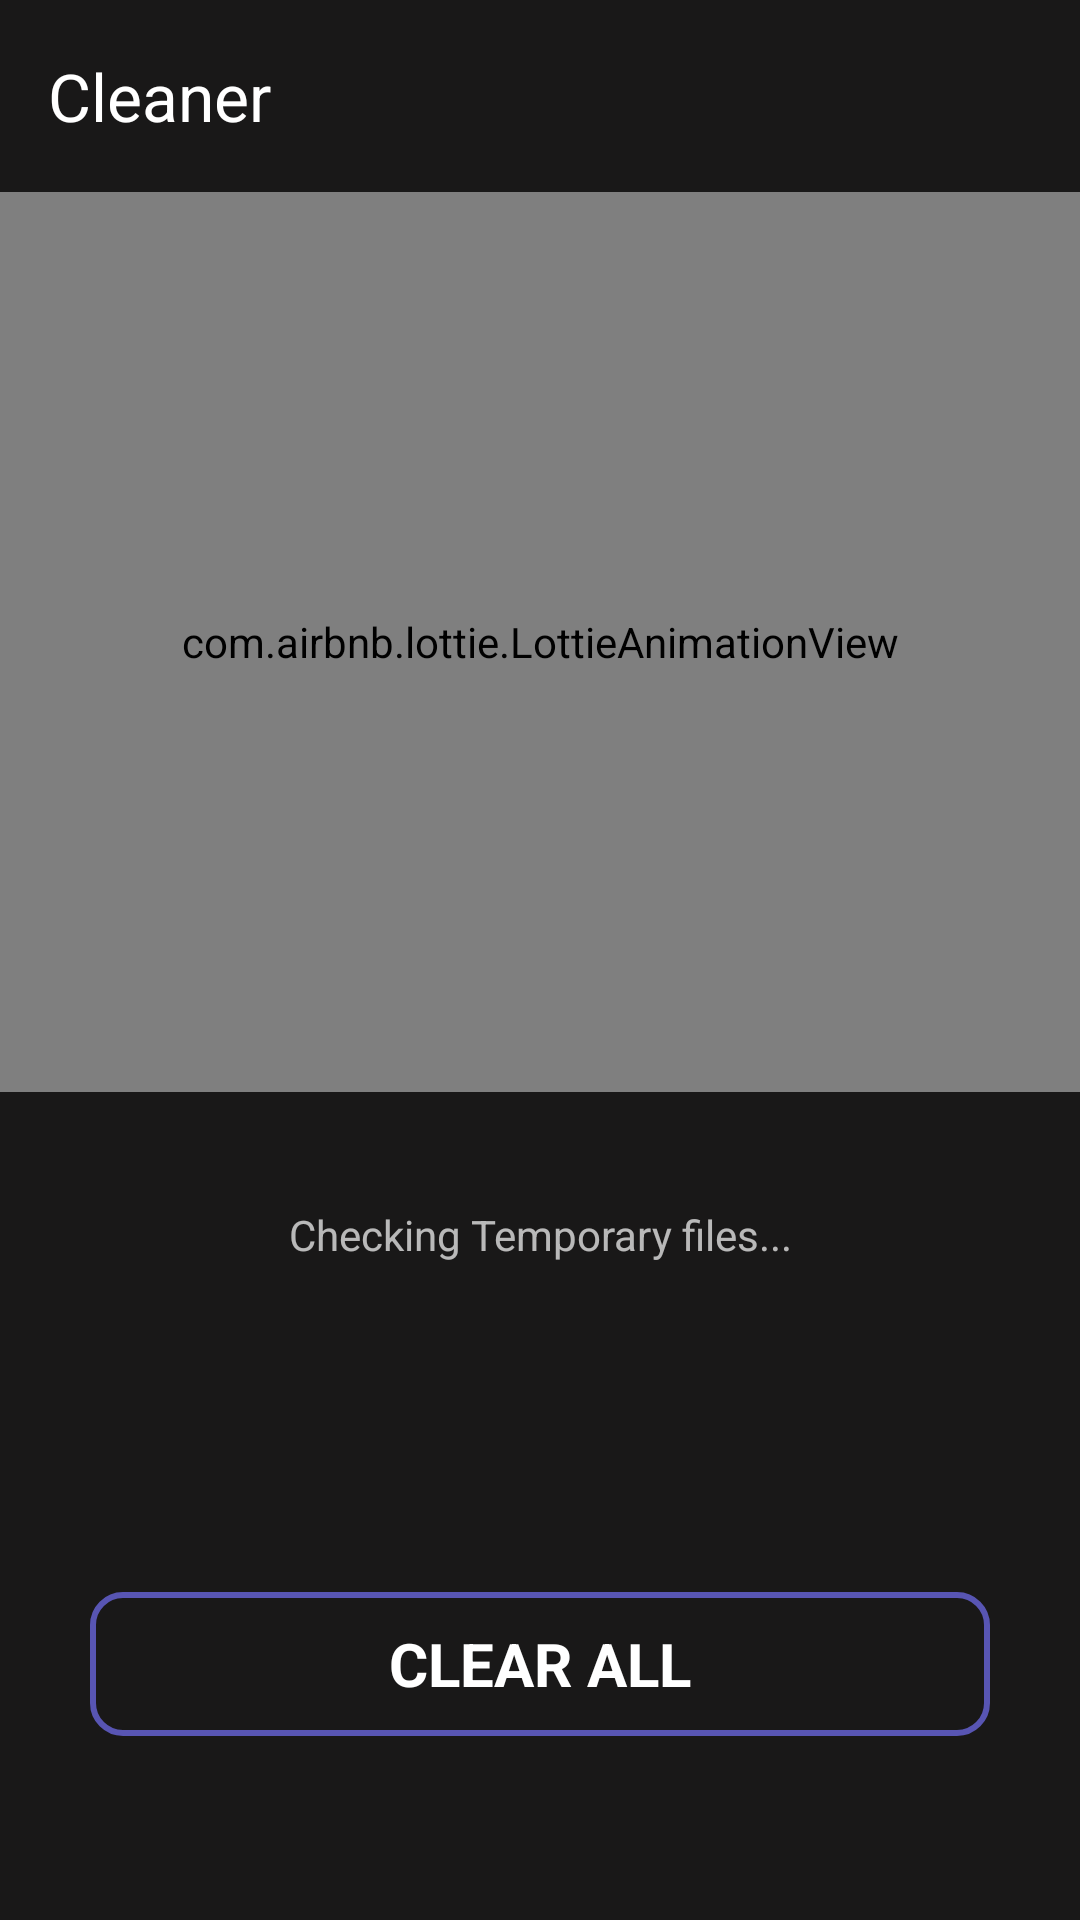

This screen was rendered from an Android layout file. Write that file and the resources it references.
<!-- AndroidManifest.xml: application theme Theme.Rakshak20 -->
<!-- res/layout/activity_cleaner.xml -->
<?xml version="1.0" encoding="utf-8"?>
<LinearLayout xmlns:android="http://schemas.android.com/apk/res/android"
    xmlns:app="http://schemas.android.com/apk/res-auto"
    xmlns:tools="http://schemas.android.com/tools"
    android:layout_width="match_parent"
    android:layout_height="match_parent"
    android:background="@color/main"
    android:orientation="vertical"
    tools:context=".SecurityScanActivity">

    <androidx.appcompat.widget.Toolbar
        android:id="@+id/seScanToolbar"
        android:layout_width="match_parent"
        android:layout_height="wrap_content"
        app:navigationIcon="@drawable/baseline_arrow_back_ios_24"
        app:title="Cleaner"
        app:titleTextColor="@color/white" />

    <androidx.core.widget.NestedScrollView
        android:layout_width="match_parent"
        android:layout_height="match_parent">

        <LinearLayout
            android:layout_width="match_parent"
            android:layout_height="wrap_content"
            android:orientation="vertical">

            <com.airbnb.lottie.LottieAnimationView
                android:layout_width="match_parent"
                android:layout_height="300sp"
                app:lottie_autoPlay="true"
                app:lottie_loop="true"
                app:lottie_rawRes="@raw/searching"
                app:lottie_repeatMode="reverse" />

            <TextView
                android:id="@+id/checkingUpdate"
                android:layout_width="match_parent"
                android:layout_height="wrap_content"
                android:layout_marginStart="30sp"
                android:layout_marginTop="35sp"
                android:layout_marginEnd="30sp"
                android:alpha="0.7"
                android:ellipsize="start"
                android:gravity="center_horizontal"
                android:padding="3sp"
                android:text="Checking Temporary files..."
                android:textColor="@color/white"
                tools:ignore="HardcodedText" />

            <androidx.recyclerview.widget.RecyclerView
                android:id="@+id/dataTypesRec"
                android:layout_width="match_parent"
                android:layout_height="wrap_content"
                android:layout_margin="22sp" />

            <TextView
                android:id="@+id/checkResult"
                android:layout_width="match_parent"
                android:layout_height="wrap_content"
                android:layout_marginStart="30sp"
                android:layout_marginTop="5sp"
                android:layout_marginEnd="30sp"
                android:gravity="center_horizontal"
                android:padding="3sp"
                android:text=""
                android:textColor="@color/white"
                android:textSize="16sp"
                tools:ignore="HardcodedText" />

            <Button
                android:id="@+id/cleanDataButton"
                android:layout_width="match_parent"
                android:layout_height="wrap_content"
                android:layout_marginStart="30sp"
                android:layout_marginTop="30sp"
                android:layout_marginEnd="30sp"
                android:background="@drawable/button_border"
                android:foreground="@drawable/button_border"
                android:paddingTop="8sp"
                android:paddingBottom="8sp"
                android:text="Clear All"
                android:textColor="@color/white"
                android:textSize="20sp"
                android:textStyle="bold"
                tools:ignore="HardcodedText" />

        </LinearLayout>

    </androidx.core.widget.NestedScrollView>

</LinearLayout>
<!-- resources referenced by this layout -->
<resources>
  <color name="main">#191818</color>
  <color name="white">#FFFFFFFF</color>
  <!-- drawable button_border (drawable) -->
  <?xml version="1.0" encoding="utf-8"?>
  <shape xmlns:android="http://schemas.android.com/apk/res/android">
      <solid android:color="@android:color/transparent" />
      <corners android:radius="10sp" />
      <stroke
          android:width="2dp"
          android:color="#5855B3" />
  </shape>
  <style name="Theme.Rakshak20" parent="Base.Theme.Rakshak20" />
  <style name="Base.Theme.Rakshak20" parent="Theme.Material3.Light.NoActionBar">
          
          
          <item name="colorPrimary">@color/main</item>
          <item name="fontFamily">@font/rubik_medium</item>
      </style>
</resources>
